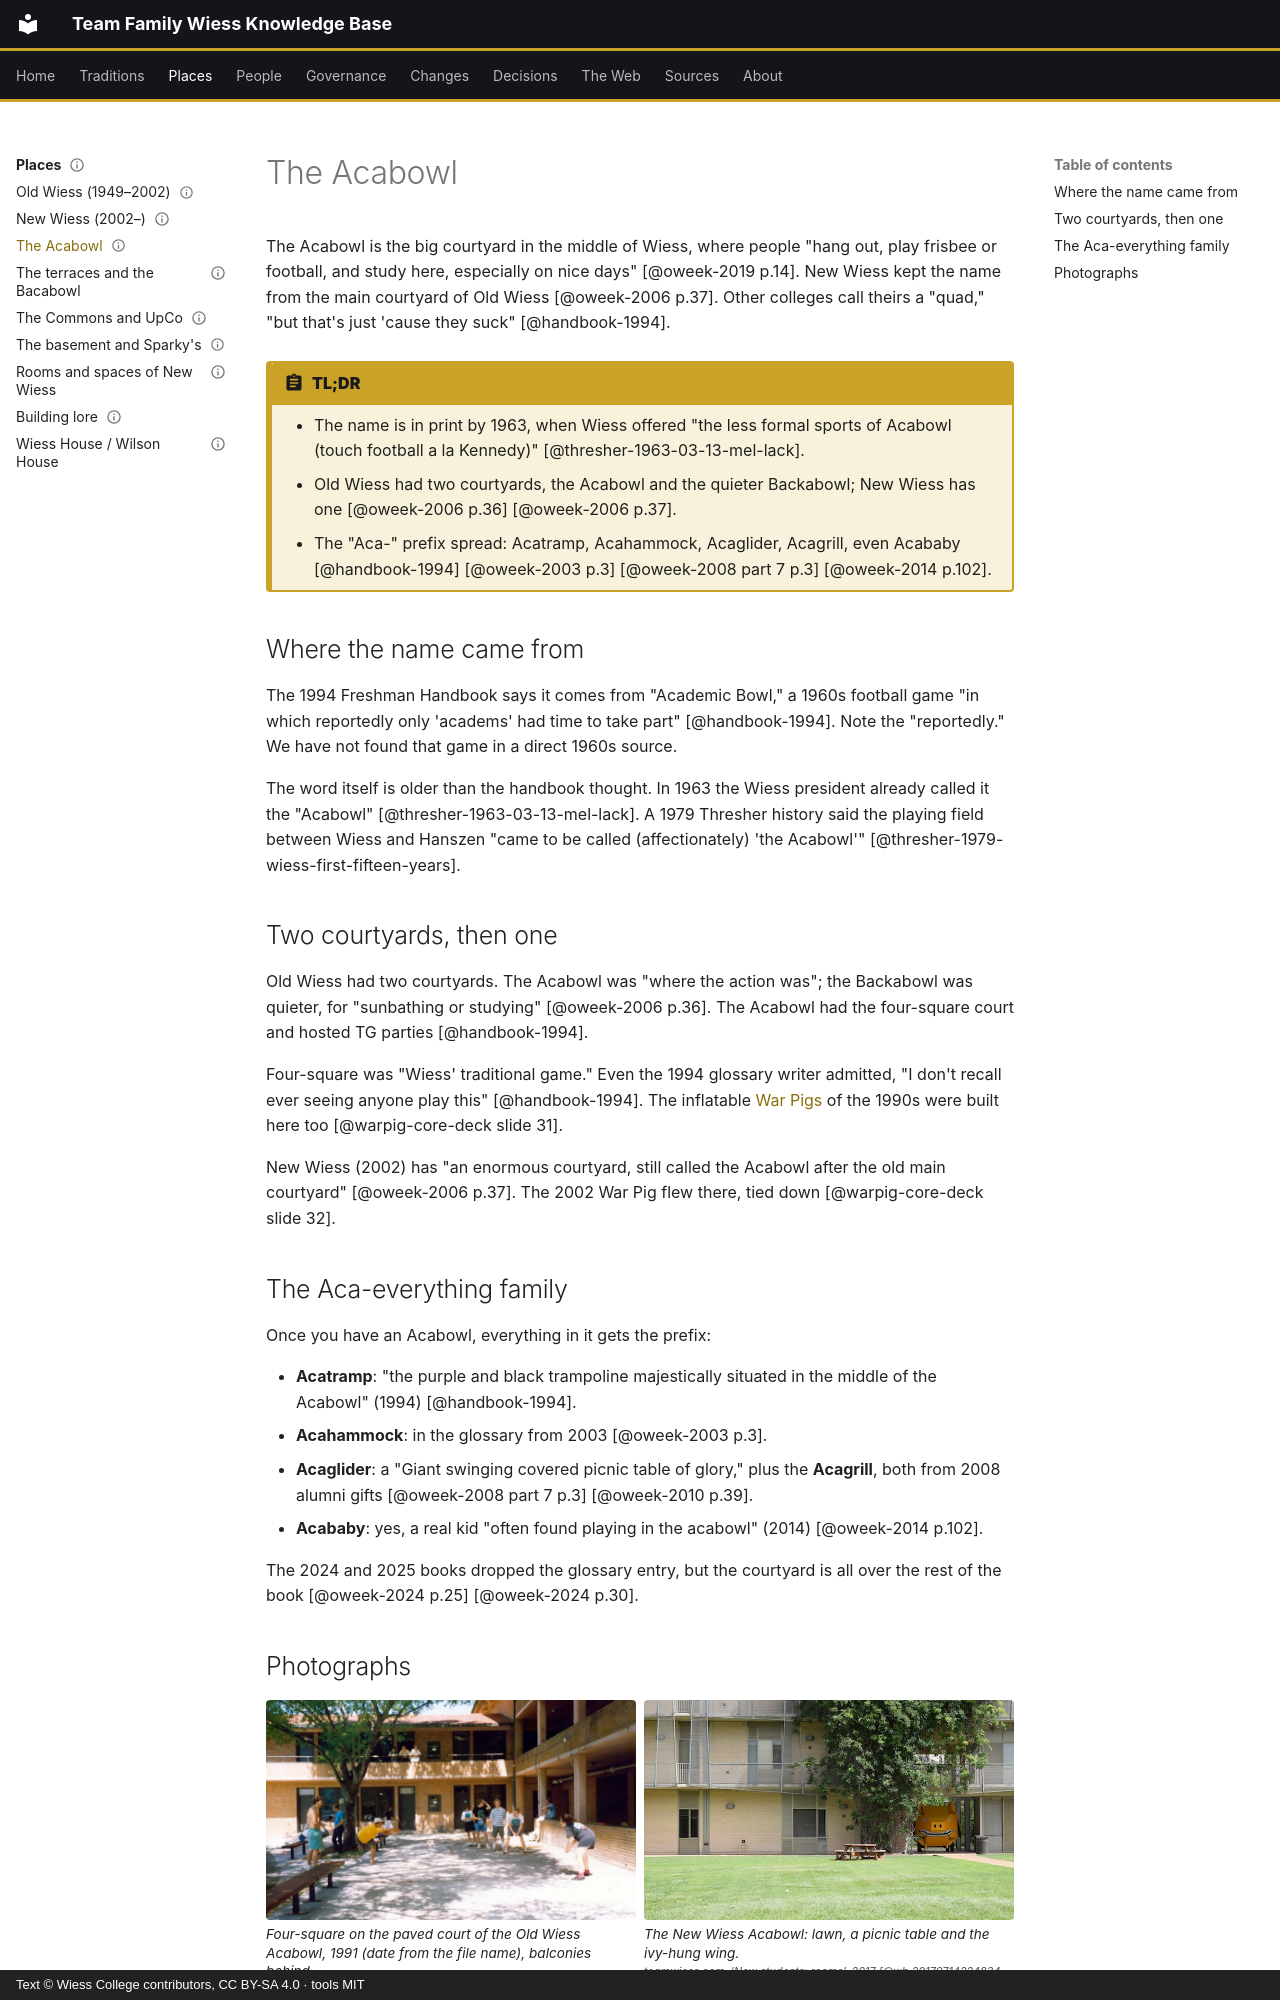

repository: Wiess-College/TFWKB · page: places/acabowl/index.html · generator: mkdocs · copyright: Text © Wiess College contributors, CC BY-SA 4.0 · tools MIT

---
title: The Acabowl
status: draft
last_reviewed: 2026-10-04
reviewed_by: LM
---

# The Acabowl

The Acabowl is the big courtyard in the middle of Wiess, where people "hang out, play frisbee or football, and study here, especially on nice days" [@oweek-2019 p.14]. New Wiess kept the name from the main courtyard of Old Wiess [@oweek-2006 p.37]. Other colleges call theirs a "quad," "but that's just 'cause they suck" [@handbook-1994].

!!! abstract "TL;DR"
    - The name is in print by 1963, when Wiess offered "the less formal sports of Acabowl (touch football a la Kennedy)" [@thresher-1963-03-13-mel-lack].
    - Old Wiess had two courtyards, the Acabowl and the quieter Backabowl; New Wiess has one [@oweek-2006 p.36] [@oweek-2006 p.37].
    - The "Aca-" prefix spread: Acatramp, Acahammock, Acaglider, Acagrill, even Acababy [@handbook-1994] [@oweek-2003 p.3] [@oweek-2008 part 7 p.3] [@oweek-2014 p.102].

## Where the name came from

The 1994 Freshman Handbook says it comes from "Academic Bowl," a 1960s football game "in which reportedly only 'academs' had time to take part" [@handbook-1994]. Note the "reportedly." We have not found that game in a direct 1960s source.

The word itself is older than the handbook thought. In 1963 the Wiess president already called it the "Acabowl" [@thresher-1963-03-13-mel-lack]. A 1979 Thresher history said the playing field between Wiess and Hanszen "came to be called (affectionately) 'the Acabowl'" [@thresher-1979-wiess-first-fifteen-years].

## Two courtyards, then one

Old Wiess had two courtyards. The Acabowl was "where the action was"; the Backabowl was quieter, for "sunbathing or studying" [@oweek-2006 p.36]. The Acabowl had the four-square court and hosted TG parties [@handbook-1994].

Four-square was "Wiess' traditional game." Even the 1994 glossary writer admitted, "I don't recall ever seeing anyone play this" [@handbook-1994]. The inflatable [War Pigs](../traditions/warpig.md) of the 1990s were built here too [@warpig-core-deck slide 31].

New Wiess (2002) has "an enormous courtyard, still called the Acabowl after the old main courtyard" [@oweek-2006 p.37]. The 2002 War Pig flew there, tied down [@warpig-core-deck slide 32].

## The Aca-everything family

Once you have an Acabowl, everything in it gets the prefix:

- **Acatramp**: "the purple and black trampoline majestically situated in the middle of the Acabowl" (1994) [@handbook-1994].
- **Acahammock**: in the glossary from 2003 [@oweek-2003 p.3].
- **Acaglider**: a "Giant swinging covered picnic table of glory," plus the **Acagrill**, both from 2008 alumni gifts [@oweek-2008 part 7 p.3] [@oweek-2010 p.39].
- **Acababy**: yes, a real kid "often found playing in the acabowl" (2014) [@oweek-2014 p.102].

The 2024 and 2025 books dropped the glossary entry, but the courtyard is all over the rest of the book [@oweek-2024 p.25] [@oweek-2024 p.30].
